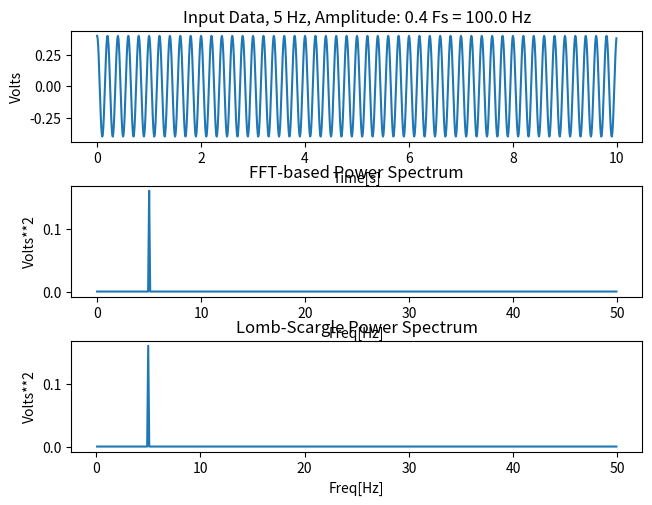

Recreate this plot in Python.
import numpy as np
import scipy.signal as sp
import matplotlib.pyplot as plt

def one_sided_fft(t,x):
    full_amplitude_spectrum = np.abs(np.fft.fft(x))/x.size
    full_freqs = np.fft.fftfreq(x.size, np.mean(np.ediff1d(t)))
    oneinds = np.where(full_freqs >=0.0)
    one_sided_freqs = full_freqs[oneinds]
    one_sided_amplitude_spectrum=2*full_amplitude_spectrum[oneinds]
    return one_sided_freqs, one_sided_amplitude_spectrum

def power_spectrum(t,x):
    onef, oneamps = one_sided_fft(t,x)
    return onef, oneamps**2

def lomb_scargle_pspec(t, x):
    tstep = np.mean(np.ediff1d(t))
    freqs = np.fft.fftfreq(x.size, tstep)
    idxx = np.argsort(freqs)
    one_sided_freqs = freqs[idxx]
    one_sided_freqs = one_sided_freqs[one_sided_freqs>0]
    #KLUDGE TO KEEP PERIODOGRAM FROM CRASHING
    #one_sided_freqs = one_sided_freqs+0.00001*np.random.random(one_sided_freqs.size)
    #THE FOLLOWING LINE CRASHES WITHOUT THE KLUDGE
    pgram = sp.lombscargle(t, x, one_sided_freqs*2*np.pi)
    return one_sided_freqs, (pgram/(t.size/4))


if __name__ == "__main__":

    #Sample data
    fs = 100.0
    fund_freq=5
    ampl = 0.4
    t = np.arange(0,10,1/fs)
    x = ampl*np.cos(2*np.pi*fund_freq*t)

    #power spectrum calculations
    powerf, powerspec = power_spectrum(t,x)
    lsf, lspspec = lomb_scargle_pspec(t,x)

    #plotting
    fig, (ax0, ax1, ax2)= plt.subplots(nrows=3)
    fig.tight_layout()
    ax0.plot(t, x)
    ax0.set_title('Input Data, '+str(fund_freq)+' Hz, '+
                  'Amplitude: '+str(ampl)+
                  ' Fs = '+str(fs)+' Hz')
    ax0.set_ylabel('Volts')
    ax0.set_xlabel('Time[s]')

    ax1.plot(powerf, powerspec)
    ax1.set_title('FFT-based Power Spectrum')
    ax1.set_ylabel('Volts**2')
    ax1.set_xlabel('Freq[Hz]')

    ax2.plot(lsf, lspspec)
    ax2.set_title('Lomb-Scargle Power Spectrum')
    ax2.set_ylabel('Volts**2')
    ax2.set_xlabel('Freq[Hz]')

    plt.show()
